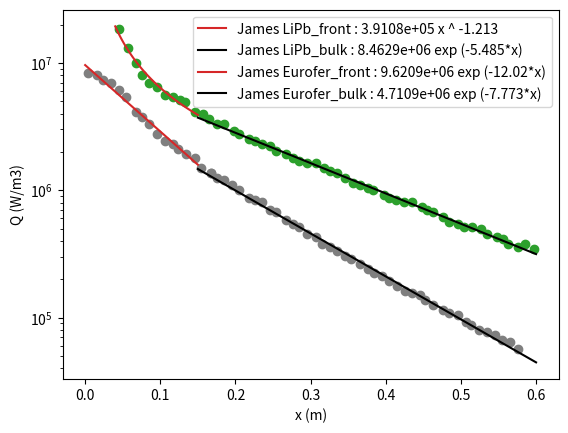

This chart was generated by the following Python code:
import numpy as np
from scipy.stats import linregress
import matplotlib.pyplot as plt


data_lipb_front = [
    # x (cm)    , Q (W/cm3)
    (0.045652174, 18587918.91),
    (0.056521739, 13043213.87),
    (0.067391304, 10000000),
    (0.076086957, 8013941.242),
    (0.084782609, 7017038.287),
    (0.095652174, 6422325.422),
    (0.106521739, 5623413.252),
    (0.117391304, 5379838.403),
    (0.126086957, 5146813.857),
    (0.132608696, 4923882.632),
    (0.145652174, 4124626.383),
]


data_lipb_bulk = [
    # x (cm)    , Q (W/cm3)
    (0.156521739, 3945970.609),
    (0.165217391, 3611538.989),
    (0.176086957, 3305451.348),
    (0.184782609, 3305451.348),
    (0.197826087, 2894266.125),
    (0.204347826, 2768902.684),
    (0.217391304, 2534230.736),
    (0.226086957, 2424462.017),
    (0.234782609, 2319447.866),
    (0.245652174, 2218982.341),
    (0.254347826, 2030917.621),
    (0.267391304, 1942949.615),
    (0.276086957, 1778279.41),
    (0.284782609, 1701254.28),
    (0.295652174, 1627565.448),
    (0.306521739, 1627565.448),
    (0.317391304, 1489624.9),
    (0.326086957, 1425102.67),
    (0.334782609, 1363375.184),
    (0.345652174, 1247825.47),
    (0.356521739, 1142068.906),
    (0.365217391, 1092600.861),
    (0.376086957, 1045275.495),
    (0.382608696, 1000000),
    (0.397826087, 915247.3109),
    (0.404347826, 875603.9101),
    (0.413043478, 837677.6401),
    (0.423913043, 801394.1242),
    (0.434782609, 801394.1242),
    (0.447826087, 733473.8171),
    (0.454347826, 701703.8287),
    (0.463043478, 671309.9387),
    (0.476086957, 614414.6161),
    (0.484782609, 562341.3252),
    (0.495652174, 537983.8403),
    (0.504347826, 514681.3857),
    (0.515217391, 514681.3857),
    (0.526086957, 492388.2632),
    (0.534782609, 450657.0338),
    (0.547826087, 431137.0885),
    (0.556521739, 412462.6383),
    (0.563043478, 377505.3205),
    (0.576086957, 361153.8989),
    (0.584782609, 377505.3205),
    (0.597826087, 345510.7295),
]


data_eurofer_front = [
    (0.004347826, 8376776.401),
    (0.015217391, 8013941.242),
    (0.023913043, 7334738.171),
    (0.034782609, 7017038.287),
    (0.045652174, 6144146.161),
    (0.054347826, 5379838.403),
    (0.067391304, 4124626.383),
    (0.076086957, 3775053.205),
    (0.084782609, 3305451.348),
    (0.095652174, 2768902.684),
    (0.106521739, 2424462.017),
    (0.117391304, 2319447.866),
    (0.123913043, 2122868.422),
    (0.134782609, 1942949.615),
    (0.145652174, 1778279.41),
    (0.154347826, 1489624.9),
    (0.167391304, 1363375.184),
]


data_eurofer_bulk = [
    (0.167391304, 1363375.184),
    (0.176086957, 1247825.47),
    (0.184782609, 1193776.642),
    (0.195652174, 1092600.861),
    (0.204347826, 1000000),
    (0.217391304, 875603.9101),
    (0.226086957, 837677.6401),
    (0.234782609, 801394.1242),
    (0.245652174, 701703.8287),
    (0.254347826, 671309.9387),
    (0.267391304, 587801.6072),
    (0.276086957, 537983.8403),
    (0.284782609, 514681.3857),
    (0.295652174, 450657.0338),
    (0.306521739, 431137.0885),
    (0.315217391, 377505.3205),
    (0.326086957, 361153.8989),
    (0.334782609, 330545.1348),
    (0.345652174, 302530.5457),
    (0.354347826, 289426.6125),
    (0.365217391, 264896.9288),
    (0.376086957, 242446.2017),
    (0.384782609, 221898.2341),
    (0.395652174, 212286.8422),
    (0.404347826, 194294.9615),
    (0.415217391, 177827.941),
    (0.426086957, 162756.5448),
    (0.434782609, 155706.8405),
    (0.445652174, 148962.49),
    (0.452173913, 136337.5184),
    (0.463043478, 124782.547),
    (0.476086957, 114206.8906),
    (0.484782609, 109260.0861),
    (0.495652174, 104527.5495),
    (0.506521739, 91524.73109),
    (0.513043478, 87560.39101),
    (0.523913043, 80139.41242),
    (0.534782609, 76668.22075),
    (0.545652174, 73347.38171),
    (0.554347826, 67130.99387),
    (0.565217391, 64223.25422),
    (0.576086957, 56234.13252),
]

# data_1 = np.array(data_eurofer_total)

# res = linregress(data[:, 0], np.log(data[:, 1]))

x = np.linspace(0.00, 0.60)
y = np.linspace(0.04, 0.15)
y2 = np.linspace(0.00, 0.15)
z = np.linspace(0.15, 0.60)

# plt.plot(x, np.exp(res.intercept)*np.exp(x*res.slope), label="{:.5f} exp({:.5f} x)".format(np.exp(res.intercept), res.slope))
# q_candido = 25.53*np.exp(-0.5089*x) + 5.443*np.exp(-0.0879*x)
# plt.plot(x, q_candido, label="Candido LiPb")

# q_james_1_lipb = 114.07*y**(-1.261)
# q_james_2_lipb = 8.46291*np.exp(-0.05485*z)

# q_james_1_euro = 9.6209*np.exp(-0.12019*y)
# q_james_2_euro = 4.87010*np.exp(-0.07651*z)

# ##### LiPb
data_lipb_front = np.array(data_lipb_front)
res_lf = linregress(np.log10(data_lipb_front[:, 0]), np.log10(data_lipb_front[:, 1]))

# y = A * x ^ B  (1)
#
# (1) --> log(y) = log(A) + B * log(x)

# res.slope = B   --> B = res.slope
# res.intercept = log(A)  --> A = 10 ^ res.intercept

q_james_1_lipb = 10 ** (res_lf.intercept) * y**res_lf.slope
plt.plot(
    y,
    q_james_1_lipb,
    color="tab:red",
    label="James LiPb_front : {:.4e} x ^ {:.4}".format(
        10**res_lf.intercept, res_lf.slope
    ),
)


data_lipb_bulk = np.array(data_lipb_bulk)

lipb_bulk_x_values = data_lipb_bulk[:, 0]
lipb_bulk_logy_values = np.log(data_lipb_bulk[:, 1])

res_lb = linregress(lipb_bulk_x_values, lipb_bulk_logy_values)

# y = A * exp(x*B)  (1)
#
# (1) --> ln(y) = ln(A) + ln(exp(x*B)) = ln(A) + x*B
# res.slope = B   --> B = res.slope
# res.intercept = ln(A)  --> A = np.exp(res.intercept)

q_james_2_lipb = np.exp(res_lb.intercept) * np.exp(z * res_lb.slope)

plt.plot(
    z,
    q_james_2_lipb,
    color="black",
    label="James LiPb_bulk : {:.4e} exp ({:.4}*x)".format(
        np.exp(res_lb.intercept), res_lb.slope
    ),
)
plt.scatter(data_lipb_bulk[:, 0], data_lipb_bulk[:, 1], color="tab:green")
plt.scatter(data_lipb_front[:, 0], data_lipb_front[:, 1], color="tab:green")

# ##### Eurofer

data_eurofer_front = np.array(data_eurofer_front)
res_ef = linregress(data_eurofer_front[:, 0], np.log(data_eurofer_front[:, 1]))
q_james_1_euro = np.exp(res_ef.intercept) * np.exp(y2 * res_ef.slope)

data_eurofer_bulk = np.array(data_eurofer_bulk)
res_eb = linregress(data_eurofer_bulk[:, 0], np.log(data_eurofer_bulk[:, 1]))
q_james_2_euro = np.exp(res_eb.intercept) * np.exp(z * res_eb.slope)

plt.plot(
    y2,
    q_james_1_euro,
    color="tab:red",
    label="James Eurofer_front : {:.4e} exp ({:.4}*x)".format(
        np.exp(res_ef.intercept), res_ef.slope
    ),
)
plt.plot(
    z,
    q_james_2_euro,
    color="black",
    label="James Eurofer_bulk : {:.4e} exp ({:.4}*x)".format(
        np.exp(res_eb.intercept), res_eb.slope
    ),
)
plt.scatter(data_eurofer_bulk[:, 0], data_eurofer_bulk[:, 1], color="tab:grey")
plt.scatter(data_eurofer_front[:, 0], data_eurofer_front[:, 1], color="tab:grey")

print(res_lf.rvalue**2)
print(res_lb.rvalue**2)
print(res_ef.rvalue**2)
print(res_eb.rvalue**2)

plt.yscale("log")
plt.xlabel("x (m)")
plt.ylabel("Q (W/m3)")
plt.legend()
plt.show()
